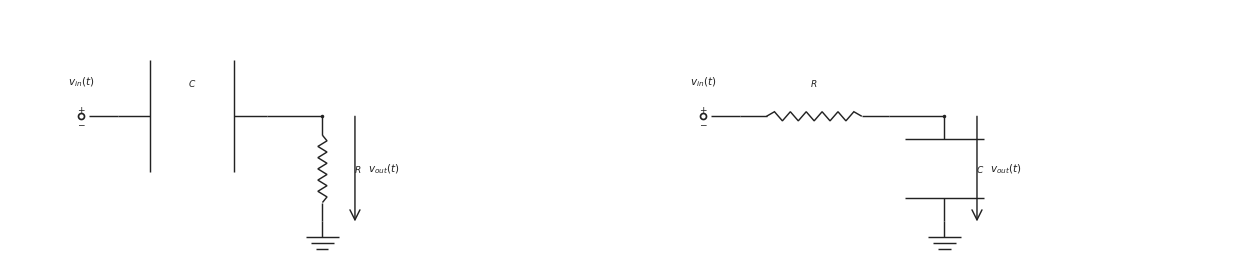

Python code for this plot: (Note: this script raises an exception after producing the figure.)

from __future__ import annotations

from pathlib import Path

import matplotlib.pyplot as plt
import numpy as np

CANONICAL_DPI = 300
BACKGROUND_COLOR = "white"
LINE_COLOR = "#222222"
LABEL_COLOR = "#222222"
NOTE_COLOR = "#555555"

def px_to_pt(px):
    return px * 72 / CANONICAL_DPI

WIRE_LW = px_to_pt(4.3)
COMPONENT_LW = px_to_pt(4.3)
NODE_SIZE = px_to_pt(10.5)
OPEN_SIZE = px_to_pt(18.0)
ENDPOINT_EDGE = px_to_pt(5.1)
LABEL_SIZE = px_to_pt(31.0)
SMALL_LABEL_SIZE = px_to_pt(27.0)
NOTE_SIZE = px_to_pt(29.0)
ARROW_MS = 18

OUTPUT_PATH = Path('/home/jake/Developer/MA/PIPELINE/Electrical-and-Computer-Engineering/2-Build-Lessons/4-Image-Generation/1-Outputs/Continuous-Time-Signal-Processing/10.3--rc-filters-Images/images/l005-s005-qg-q001-prompt-q001.png')
SCENE = {'layout': 'comparison', 'figsize': [12.4, 4.8], 'panels': [{'layout': 'single', 'kind': 'high-pass', 'mirror': False, 'show_source_label': True, 'show_input_arrow': False, 'show_output_arrow': True, 'show_output_node_label': False, 'output_target': 'shunt', 'swap_labels': False, 'note_text': None, 'panel_title': None, 'source_text': '$v_{in}(t)$', 'output_text': '$v_{out}(t)$', 'show_component_labels': True, 'figsize': [5.9, 4.8]}, {'layout': 'single', 'kind': 'low-pass', 'mirror': False, 'show_source_label': True, 'show_input_arrow': False, 'show_output_arrow': True, 'show_output_node_label': False, 'output_target': 'shunt', 'swap_labels': False, 'note_text': None, 'panel_title': None, 'source_text': '$v_{in}(t)$', 'output_text': '$v_{out}(t)$', 'show_component_labels': True, 'figsize': [5.9, 4.8]}]}

def save_figure(fig, path):
    path = Path(path)
    path.parent.mkdir(parents=True, exist_ok=True)
    fig.savefig(path, dpi=CANONICAL_DPI, bbox_inches="tight", facecolor=BACKGROUND_COLOR)
    plt.close(fig)

def make_figure(figsize):
    return plt.subplots(figsize=figsize, dpi=CANONICAL_DPI, facecolor=BACKGROUND_COLOR, constrained_layout=True)

def setup_panel(ax, xlim=(0.0, 12.0), ylim=(0.1, 4.95)):
    ax.set_xlim(*xlim)
    ax.set_ylim(*ylim)
    ax.set_aspect("equal", adjustable="box")
    ax.axis("off")

def mirror_x(x, mirror=False, width=12.0):
    return width - x if mirror else x

def draw_wire(ax, start, end, *, color=LINE_COLOR, lw=WIRE_LW, zorder=2):
    ax.plot([start[0], end[0]], [start[1], end[1]], color=color, linewidth=lw, solid_capstyle="butt", zorder=zorder)

def draw_node(ax, x, y, *, size=NODE_SIZE, color=LINE_COLOR, zorder=6):
    ax.plot(x, y, marker="o", markersize=size, markerfacecolor=color, markeredgecolor=color, markeredgewidth=0, linestyle="None", zorder=zorder)

def draw_open_node(ax, x, y, *, size=OPEN_SIZE, color=LINE_COLOR, zorder=6):
    ax.plot(x, y, marker="o", markersize=size, markerfacecolor="white", markeredgecolor=color, markeredgewidth=ENDPOINT_EDGE, linestyle="None", zorder=zorder)

def draw_source(ax, x, y, *, label=None, show_polarity=True):
    draw_open_node(ax, x, y)
    if show_polarity:
        ax.text(x, y + 0.14, r"$+$", fontsize=SMALL_LABEL_SIZE, ha="center", va="center", color=LABEL_COLOR, zorder=7)
        ax.text(x, y - 0.14, r"$-$", fontsize=SMALL_LABEL_SIZE, ha="center", va="center", color=LABEL_COLOR, zorder=7)
    if label is not None:
        ax.text(x, y + 0.55, label, fontsize=LABEL_SIZE, ha="center", va="bottom", color=LABEL_COLOR, zorder=7)

def draw_label(ax, x, y, text, *, size=LABEL_SIZE, ha="center", va="center", color=LABEL_COLOR, zorder=7):
    ax.text(x, y, text, fontsize=size, ha=ha, va=va, color=color, zorder=zorder)

def draw_arrow(ax, start, end, *, color=LINE_COLOR, lw=COMPONENT_LW, label=None, label_side="above", label_offset=0.20, zorder=5):
    ax.annotate(
        "",
        xy=end,
        xytext=start,
        arrowprops=dict(arrowstyle="->", color=color, lw=lw, mutation_scale=ARROW_MS, shrinkA=0, shrinkB=0),
        annotation_clip=False,
        zorder=zorder,
    )
    if label is not None:
        midx = (start[0] + end[0]) / 2.0
        midy = (start[1] + end[1]) / 2.0
        if label_side == "above":
            draw_label(ax, midx, midy + label_offset, label, size=LABEL_SIZE, ha="center", va="bottom", color=LABEL_COLOR)
        elif label_side == "below":
            draw_label(ax, midx, midy - label_offset, label, size=LABEL_SIZE, ha="center", va="top", color=LABEL_COLOR)
        elif label_side == "left":
            draw_label(ax, midx - label_offset, midy, label, size=LABEL_SIZE, ha="right", va="center", color=LABEL_COLOR)
        else:
            draw_label(ax, midx + label_offset, midy, label, size=LABEL_SIZE, ha="left", va="center", color=LABEL_COLOR)

def _frame(start, end):
    p0 = np.asarray(start, dtype=float)
    p1 = np.asarray(end, dtype=float)
    delta = p1 - p0
    length = float(np.hypot(delta[0], delta[1]))
    if length <= 0:
        raise ValueError("start and end must differ")
    unit = delta / length
    perp = np.array([-unit[1], unit[0]])
    return p0, p1, unit, perp, length

def draw_resistor(ax, start, end, *, lead_fraction=0.18, zigzags=6, color=LINE_COLOR, lw=COMPONENT_LW, zorder=3):
    p0, p1, unit, perp, length = _frame(start, end)
    if zigzags < 1:
        draw_wire(ax, p0, p1, color=color, lw=lw, zorder=zorder)
        return
    lead = min(lead_fraction * length, 0.35 * length)
    body_length = length - 2 * lead
    if body_length <= 0:
        draw_wire(ax, p0, p1, color=color, lw=lw, zorder=zorder)
        return
    draw_wire(ax, p0, p0 + lead * unit, color=color, lw=lw, zorder=zorder)
    draw_wire(ax, p1 - lead * unit, p1, color=color, lw=lw, zorder=zorder)
    body_points = 2 * zigzags + 1
    s = np.linspace(0.0, body_length, body_points)
    offsets = np.zeros(body_points)
    if body_points > 2:
        offsets[1:-1] = min(px_to_pt(7.5) / 20.0, 0.24 * body_length) * np.where(np.arange(1, body_points - 1) % 2 == 1, 1.0, -1.0)
    pts = p0 + lead * unit + s[:, None] * unit + offsets[:, None] * perp
    ax.plot(pts[:, 0], pts[:, 1], color=color, linewidth=lw, solid_capstyle="butt", solid_joinstyle="miter", zorder=zorder)

def draw_capacitor(ax, start, end, *, lead_fraction=0.22, plate_span=None, color=LINE_COLOR, lw=COMPONENT_LW, zorder=3):
    p0, p1, unit, perp, length = _frame(start, end)
    lead = min(lead_fraction * length, 0.38 * length)
    if 2 * lead >= length:
        draw_wire(ax, p0, p1, color=color, lw=lw, zorder=zorder)
        return
    if plate_span is None:
        plate_span = 0.75 * length
    half_span = 0.5 * min(plate_span, 0.75 * length)
    left_center = p0 + lead * unit
    right_center = p1 - lead * unit
    draw_wire(ax, p0, left_center, color=color, lw=lw, zorder=zorder)
    draw_wire(ax, right_center, p1, color=color, lw=lw, zorder=zorder)
    for center in (left_center, right_center):
        a = center - half_span * perp
        b = center + half_span * perp
        ax.plot([a[0], b[0]], [a[1], b[1]], color=color, linewidth=lw, solid_capstyle="butt", zorder=zorder + 1)

def draw_ground(ax, x, y, *, color=LINE_COLOR, lw=COMPONENT_LW, zorder=2):
    stem = 0.30
    width = 0.66
    step = 0.12
    base_y = y - stem
    draw_wire(ax, (x, y), (x, base_y), color=color, lw=lw, zorder=zorder)
    for idx, frac in enumerate((1.0, 0.68, 0.36)):
        yy = base_y - idx * step
        half = 0.5 * width * frac
        ax.plot([x - half, x + half], [yy, yy], color=color, linewidth=lw, solid_capstyle="butt", zorder=zorder)

def draw_horizontal_arrow(ax, x0, x1, y, *, label=None, label_side="above", color=LINE_COLOR, lw=COMPONENT_LW, zorder=5):
    draw_arrow(ax, (x0, y), (x1, y), color=color, lw=lw, label=label, label_side=label_side, label_offset=0.18, zorder=zorder)

def draw_vertical_arrow(ax, x, y0, y1, *, label=None, label_side="right", color=LINE_COLOR, lw=COMPONENT_LW, zorder=5):
    draw_arrow(ax, (x, y0), (x, y1), color=color, lw=lw, label=label, label_side=label_side, label_offset=0.26, zorder=zorder)

def draw_filter(ax, scene):
    kind = scene["kind"]
    mirror = scene.get("mirror", False)
    source_text = scene.get("source_text", r"$v_{in}(t)$")
    output_text = scene.get("output_text", r"$v_{out}(t)$")
    if scene.get("swap_labels", False):
        source_text, output_text = output_text, source_text

    show_source_label = scene.get("show_source_label", True)
    show_input_arrow = scene.get("show_input_arrow", False)
    show_output_arrow = scene.get("show_output_arrow", False)
    show_output_node_label = scene.get("show_output_node_label", False)
    show_component_labels = scene.get("show_component_labels", True)
    output_target = scene.get("output_target", "shunt")
    note_text = scene.get("note_text")
    panel_title = scene.get("panel_title")

    WIDTH = 12.0
    Y_MAIN = 2.85
    Y_GND = 0.78
    X_SOURCE = 1.40
    X_IN = 2.12
    X_SERIES_A = 2.58
    X_SERIES_B = 5.05
    X_NODE = 6.15
    X_NOTE = 8.15

    if panel_title:
        draw_label(ax, WIDTH / 2.0, 4.60, panel_title, size=SMALL_LABEL_SIZE, ha="center", va="bottom", color=LABEL_COLOR)
    if note_text:
        draw_label(ax, X_NOTE, 4.20, note_text, size=NOTE_SIZE, ha="left", va="top", color=NOTE_COLOR)

    mx = lambda value: mirror_x(value, mirror=mirror, width=WIDTH)
    src_x = mx(X_SOURCE)
    in_x = mx(X_IN)
    series_a = mx(X_SERIES_A)
    series_b = mx(X_SERIES_B)
    node_x = mx(X_NODE)

    draw_source(ax, src_x, Y_MAIN, label=source_text if show_source_label else None)
    draw_wire(ax, (src_x + (-0.16 if mirror else 0.16), Y_MAIN), (in_x, Y_MAIN))

    if kind == "high-pass":
        draw_capacitor(ax, (in_x, Y_MAIN), (series_b, Y_MAIN) if not mirror else (series_a, Y_MAIN))
        draw_wire(ax, ((series_b if not mirror else series_a), Y_MAIN), (node_x, Y_MAIN))
        draw_resistor(ax, (node_x, Y_MAIN), (node_x, Y_GND))
        if show_component_labels:
            draw_label(ax, (in_x + (series_b if not mirror else series_a)) / 2.0, Y_MAIN + 0.55, r"$C$", size=SMALL_LABEL_SIZE, ha="center", va="bottom")
            draw_label(ax, node_x + (-0.62 if mirror else 0.62), (Y_MAIN + Y_GND) / 2.0, r"$R$", size=SMALL_LABEL_SIZE, ha="right" if mirror else "left", va="center")
    else:
        draw_resistor(ax, (in_x, Y_MAIN), (series_b, Y_MAIN) if not mirror else (series_a, Y_MAIN))
        draw_wire(ax, ((series_b if not mirror else series_a), Y_MAIN), (node_x, Y_MAIN))
        draw_capacitor(ax, (node_x, Y_MAIN), (node_x, Y_GND))
        if show_component_labels:
            draw_label(ax, (in_x + (series_b if not mirror else series_a)) / 2.0, Y_MAIN + 0.55, r"$R$", size=SMALL_LABEL_SIZE, ha="center", va="bottom")
            draw_label(ax, node_x + (-0.62 if mirror else 0.62), (Y_MAIN + Y_GND) / 2.0, r"$C$", size=SMALL_LABEL_SIZE, ha="right" if mirror else "left", va="center")

    draw_node(ax, node_x, Y_MAIN)
    draw_ground(ax, node_x, Y_GND)

    if show_input_arrow:
        arrow_start = src_x + (-0.55 if mirror else 0.55)
        arrow_end = in_x + (0.06 if mirror else -0.06)
        draw_horizontal_arrow(ax, arrow_start, arrow_end, Y_MAIN + 0.46, label=source_text, label_side="above")
    if show_output_arrow:
        if output_target == "series":
            arrow_start = series_a
            arrow_end = series_b
            arrow_y = Y_MAIN + 0.46
            draw_horizontal_arrow(ax, arrow_start, arrow_end, arrow_y, label=output_text, label_side="above")
        else:
            arrow_x = node_x + (-0.64 if mirror else 0.64)
            draw_vertical_arrow(ax, arrow_x, Y_MAIN, Y_GND, label=output_text, label_side="left" if mirror else "right")
    elif show_output_node_label:
        draw_label(ax, node_x, Y_MAIN + 0.55, output_text, size=LABEL_SIZE, ha="center", va="bottom", color=LABEL_COLOR)

def draw_comparison(fig, panels):
    axes = [fig.add_subplot(1, 2, idx + 1) for idx in range(2)]
    for ax, scene in zip(axes, panels):
        setup_panel(ax)
        draw_filter(ax, scene)
    return axes

def render_scene(scene):
    if scene["layout"] == "comparison":
        fig = plt.figure(figsize=tuple(scene.get("figsize", (12.5, 4.8))), dpi=CANONICAL_DPI, facecolor=BACKGROUND_COLOR, constrained_layout=True)
        draw_comparison(fig, scene["panels"])
    else:
        fig, ax = make_figure(tuple(scene.get("figsize", (8.6, 4.6))))
        setup_panel(ax)
        draw_filter(ax, scene)
    save_figure(fig, OUTPUT_PATH)

def main():
    render_scene(SCENE)

if __name__ == "__main__":
    main()
